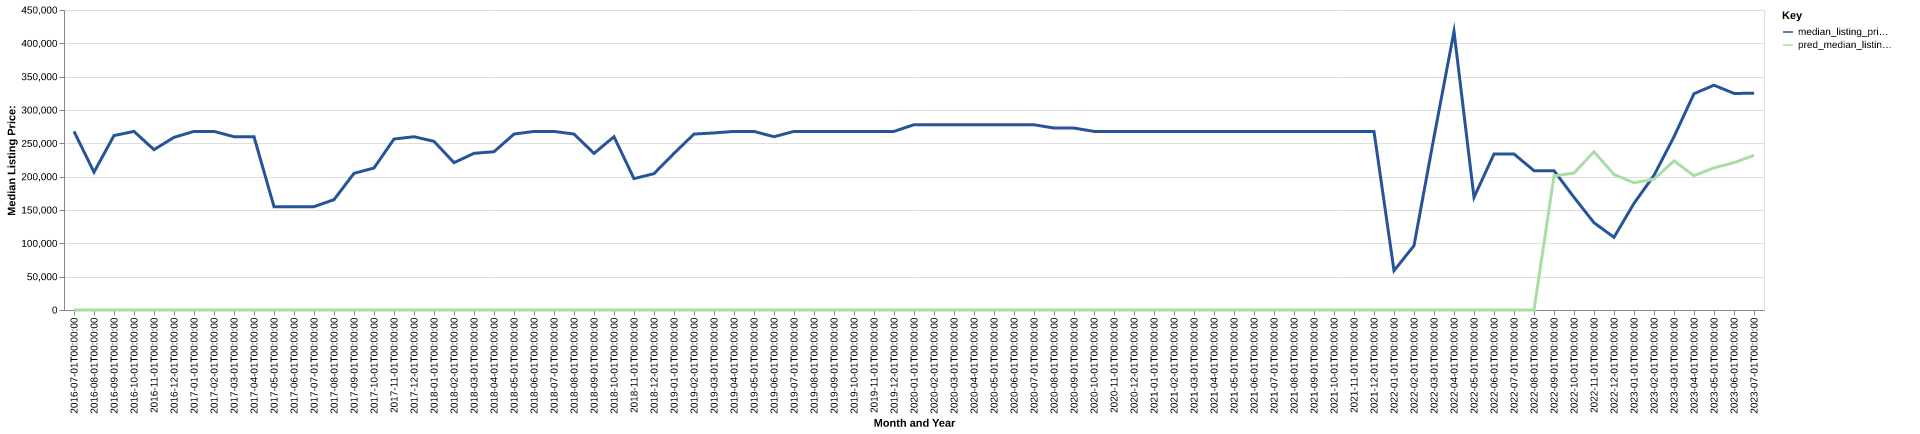

The data file committed next to this chart (first rows):
date, time_idx, median_listing_price, thirty_year_interest_rate_five, month, county_name, active_listing_count, median_days_on_market, pred_median_listing_price, month_year
2016-07-01, 0, 267900, 3.72, 7, dunn, nd, 27.0, 46.0, 0, Jul-2016
2016-08-01, 1, 206725, 3.73, 8, dunn, nd, 28.0, 55.0, 0, Aug-2016
2016-09-01, 2, 261675, 3.66, 9, dunn, nd, 30.0, 72.0, 0, Sep-2016
2016-10-01, 3, 267900, 3.64, 10, dunn, nd, 27.0, 106.0, 0, Oct-2016
2016-11-01, 4, 240500, 3.66, 11, dunn, nd, 23.0, 123.0, 0, Nov-2016
2016-12-01, 5, 259000, 3.48, 12, dunn, nd, 22.0, 155.0, 0, Dec-2016
2017-01-01, 6, 267900, 3.45, 1, dunn, nd, 18.0, 184.0, 0, Jan-2017
2017-02-01, 7, 267900, 3.5, 2, dunn, nd, 19.0, 199.0, 0, Feb-2017
2017-03-01, 8, 259900, 3.52, 3, dunn, nd, 19.0, 132.0, 0, Mar-2017
2017-04-01, 9, 259900, 4.03, 4, dunn, nd, 20.0, 105.0, 0, Apr-2017
2017-05-01, 10, 155000, 4.32, 5, dunn, nd, 30.0, 35.0, 0, May-2017
2017-06-01, 11, 155000, 4.2, 6, dunn, nd, 32.0, 57.0, 0, Jun-2017
2017-07-01, 12, 155000, 4.19, 7, dunn, nd, 32.0, 86.0, 0, Jul-2017
2017-08-01, 13, 165500, 4.3, 8, dunn, nd, 34.0, 98.0, 0, Aug-2017
2017-09-01, 14, 205000, 4.1, 9, dunn, nd, 34.0, 114.0, 0, Sep-2017
2017-10-01, 15, 213000, 4.05, 10, dunn, nd, 32.0, 91.0, 0, Oct-2017
2017-11-01, 16, 256450, 3.94, 11, dunn, nd, 26.0, 76.0, 0, Nov-2017
2017-12-01, 17, 259900, 4.03, 12, dunn, nd, 27.0, 99.0, 0, Dec-2017
2018-01-01, 18, 253000, 3.93, 1, dunn, nd, 27.0, 119.0, 0, Jan-2018
2018-02-01, 19, 221000, 3.83, 2, dunn, nd, 27.0, 95.0, 0, Feb-2018
2018-03-01, 20, 235000, 3.94, 3, dunn, nd, 25.0, 113.0, 0, Mar-2018
2018-04-01, 21, 237400, 3.95, 4, dunn, nd, 27.0, 82.0, 0, Apr-2018
2018-05-01, 22, 263900, 3.99, 5, dunn, nd, 29.0, 58.0, 0, May-2018
2018-06-01, 23, 267900, 4.15, 6, dunn, nd, 27.0, 94.0, 0, Jun-2018
2018-07-01, 24, 267900, 4.4, 7, dunn, nd, 26.0, 100.0, 0, Jul-2018
2018-08-01, 25, 263900, 4.46, 8, dunn, nd, 30.0, 44.0, 0, Aug-2018
2018-09-01, 26, 234950, 4.58, 9, dunn, nd, 30.0, 60.0, 0, Sep-2018
2018-10-01, 27, 259900, 4.66, 10, dunn, nd, 29.0, 86.0, 0, Oct-2018
2018-11-01, 28, 197000, 4.62, 11, dunn, nd, 27.0, 100.0, 0, Nov-2018
2018-12-01, 29, 204500, 4.54, 12, dunn, nd, 27.0, 130.0, 0, Dec-2018
2019-01-01, 30, 234950, 4.6, 1, dunn, nd, 26.0, 163.0, 0, Jan-2019
2019-02-01, 31, 263900, 4.72, 2, dunn, nd, 22.0, 146.0, 0, Feb-2019
2019-03-01, 32, 265614, 4.9, 3, dunn, nd, 22.0, 146.0, 0, Mar-2019
2019-04-01, 33, 267900, 4.94, 4, dunn, nd, 22.0, 143.0, 0, Apr-2019
2019-05-01, 34, 267900, 4.75, 5, dunn, nd, 23.0, 144.0, 0, May-2019
2019-06-01, 35, 259900, 4.51, 6, dunn, nd, 23.0, 157.0, 0, Jun-2019
2019-07-01, 36, 267900, 4.41, 7, dunn, nd, 19.0, 117.0, 0, Jul-2019
2019-08-01, 37, 267900, 4.41, 8, dunn, nd, 19.0, 114.0, 0, Aug-2019
2019-09-01, 38, 267900, 4.2, 9, dunn, nd, 19.0, 105.0, 0, Sep-2019
2019-10-01, 39, 267900, 4.14, 10, dunn, nd, 20.0, 99.0, 0, Oct-2019
2019-11-01, 40, 267900, 3.84, 11, dunn, nd, 22.0, 76.0, 0, Nov-2019
2019-12-01, 41, 267900, 3.81, 12, dunn, nd, 21.0, 57.0, 0, Dec-2019
2020-01-01, 42, 277900, 3.75, 1, dunn, nd, 17.0, 73.0, 0, Jan-2020
2020-02-01, 43, 277900, 3.73, 2, dunn, nd, 15.0, 102.0, 0, Feb-2020
2020-03-01, 44, 277900, 3.78, 3, dunn, nd, 16.0, 120.0, 0, Mar-2020
2020-04-01, 45, 277900, 3.75, 4, dunn, nd, 17.0, 98.0, 0, Apr-2020
2020-05-01, 46, 277900, 3.74, 5, dunn, nd, 17.0, 50.0, 0, May-2020
2020-06-01, 47, 277900, 3.72, 6, dunn, nd, 16.0, 97.0, 0, Jun-2020
2020-07-01, 48, 277900, 3.49, 7, dunn, nd, 18.0, 94.0, 0, Jul-2020
2020-08-01, 49, 272900, 3.65, 8, dunn, nd, 19.0, 73.0, 0, Aug-2020
2020-09-01, 50, 272900, 3.33, 9, dunn, nd, 20.0, 102.0, 0, Sep-2020
2020-10-01, 51, 267900, 3.28, 10, dunn, nd, 21.0, 72.0, 0, Oct-2020
2020-11-01, 52, 267900, 3.21, 11, dunn, nd, 19.0, 67.0, 0, Nov-2020
2020-12-01, 53, 267900, 3.07, 12, dunn, nd, 18.0, 93.0, 0, Dec-2020
2021-01-01, 54, 267900, 2.99, 1, dunn, nd, 20.0, 73.0, 0, Jan-2021
2021-02-01, 55, 267900, 2.93, 2, dunn, nd, 20.0, 110.0, 0, Feb-2021
2021-03-01, 56, 267900, 2.88, 3, dunn, nd, 21.0, 125.0, 0, Mar-2021
2021-04-01, 57, 267900, 2.84, 4, dunn, nd, 19.0, 120.0, 0, Apr-2021
2021-05-01, 58, 267900, 2.71, 5, dunn, nd, 18.0, 125.0, 0, May-2021
2021-06-01, 59, 267900, 2.79, 6, dunn, nd, 19.0, 137.0, 0, Jun-2021
... 25 more rows
